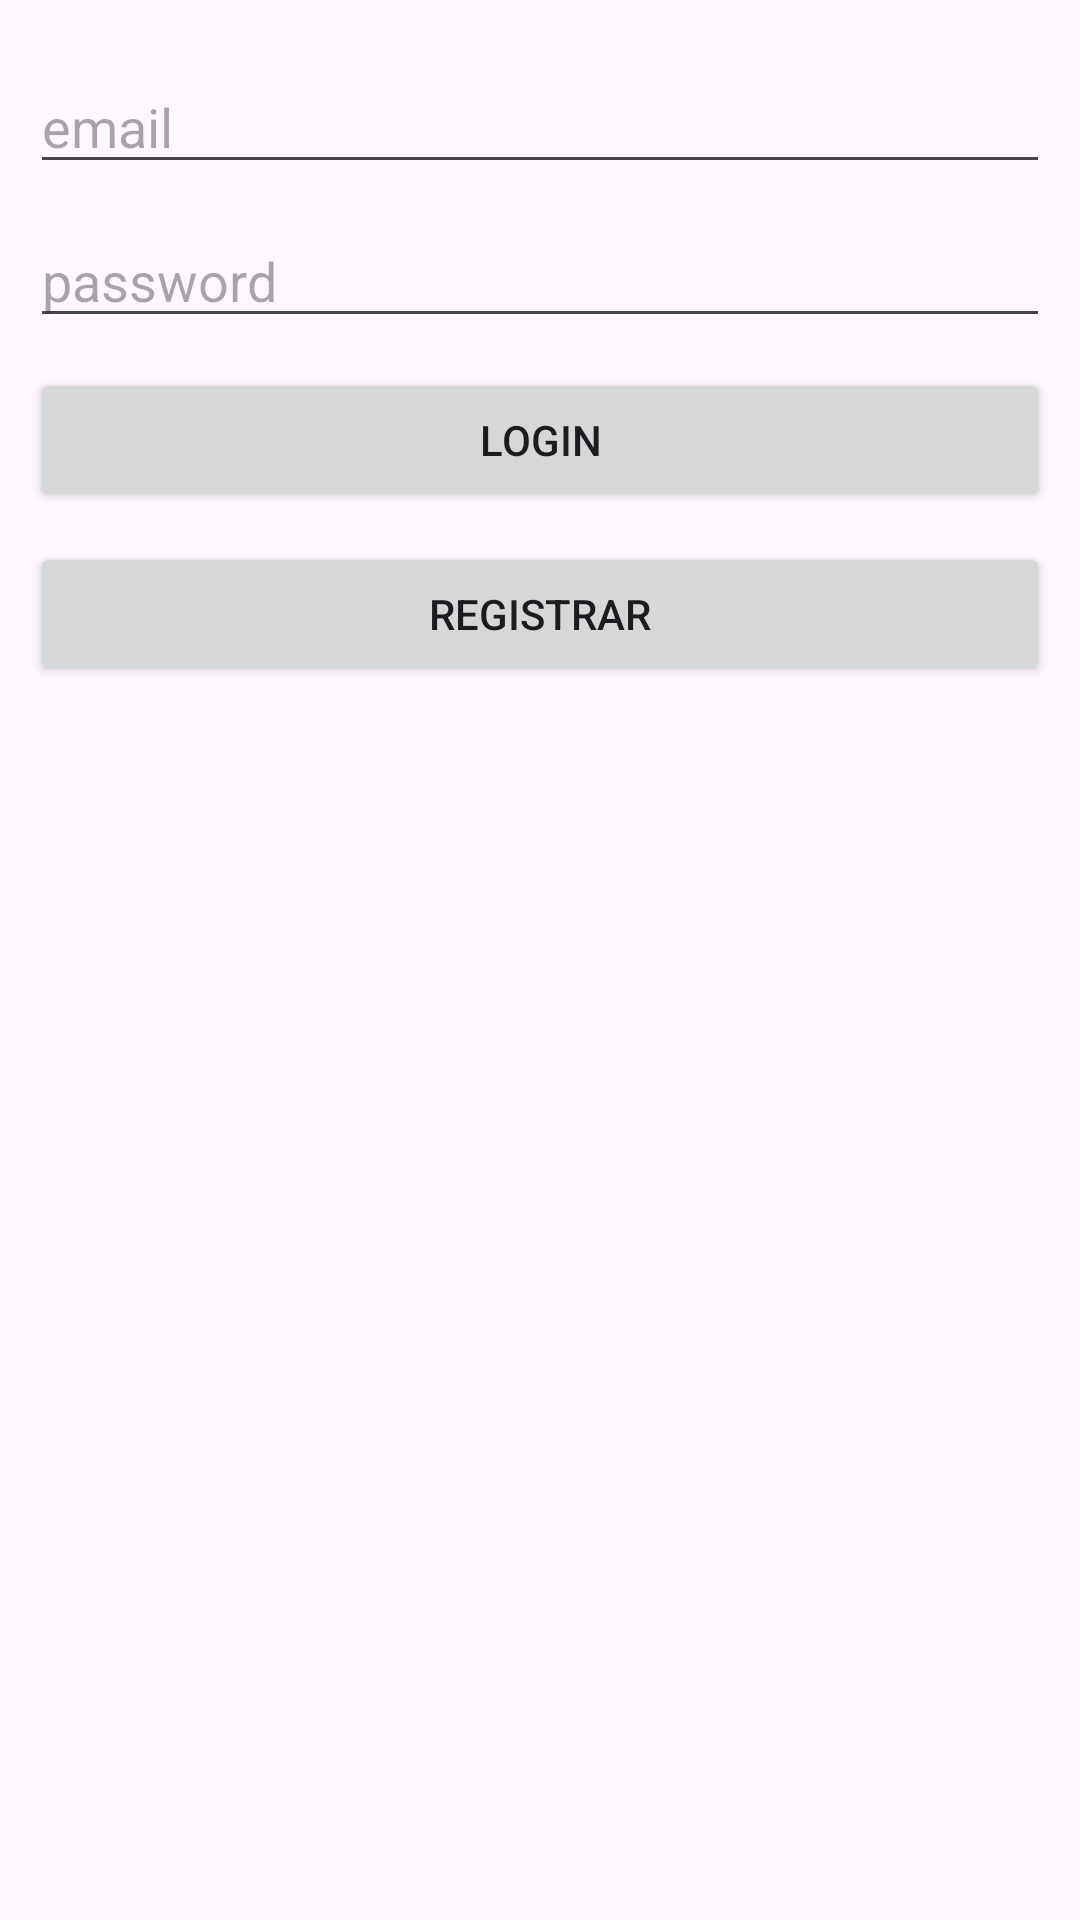

Reconstruct the res/layout file that produces this screen, plus the resources it refers to.
<!-- AndroidManifest.xml: application theme Theme.Ejerc5ClasePmdmTema1 -->
<!-- res/layout/activity_login.xml -->
<?xml version="1.0" encoding="utf-8"?>
<LinearLayout xmlns:android="http://schemas.android.com/apk/res/android"
    xmlns:app="http://schemas.android.com/apk/res-auto"
    xmlns:tools="http://schemas.android.com/tools"
    android:id="@+id/layout"
    android:layout_width="match_parent"
    android:layout_height="match_parent"
    android:orientation="vertical"
    android:padding="10dp"
    tools:context=".LoginActivity">

    <EditText
        android:id="@+id/txtEmailLogin"
        android:layout_width="match_parent"
        android:layout_height="wrap_content"
        android:layout_marginTop="10dp"
        android:ems="10"
        android:hint="email"
        android:inputType="textEmailAddress" />

    <EditText
        android:id="@+id/txtPasswordLogin"
        android:layout_width="match_parent"
        android:layout_height="wrap_content"
        android:layout_marginTop="10dp"
        android:ems="10"
        android:hint="password"
        android:inputType="textPassword" />

    <Button
        android:id="@+id/btnLoginLogin"
        android:layout_width="match_parent"
        android:layout_height="wrap_content"
        android:layout_marginTop="10dp"
        android:text="login" />

    <Button
        android:id="@+id/btnRegistrarrLogin"
        android:layout_width="match_parent"
        android:layout_height="wrap_content"
        android:layout_marginTop="10dp"
        android:text="registrar" />
</LinearLayout>
<!-- resources referenced by this layout -->
<resources>
  <style name="Theme.Ejerc5ClasePmdmTema1" parent="Base.Theme.Ejerc5ClasePmdmTema1" />
  <style name="Base.Theme.Ejerc5ClasePmdmTema1" parent="Theme.Material3.DayNight">
          
          
      </style>
</resources>
